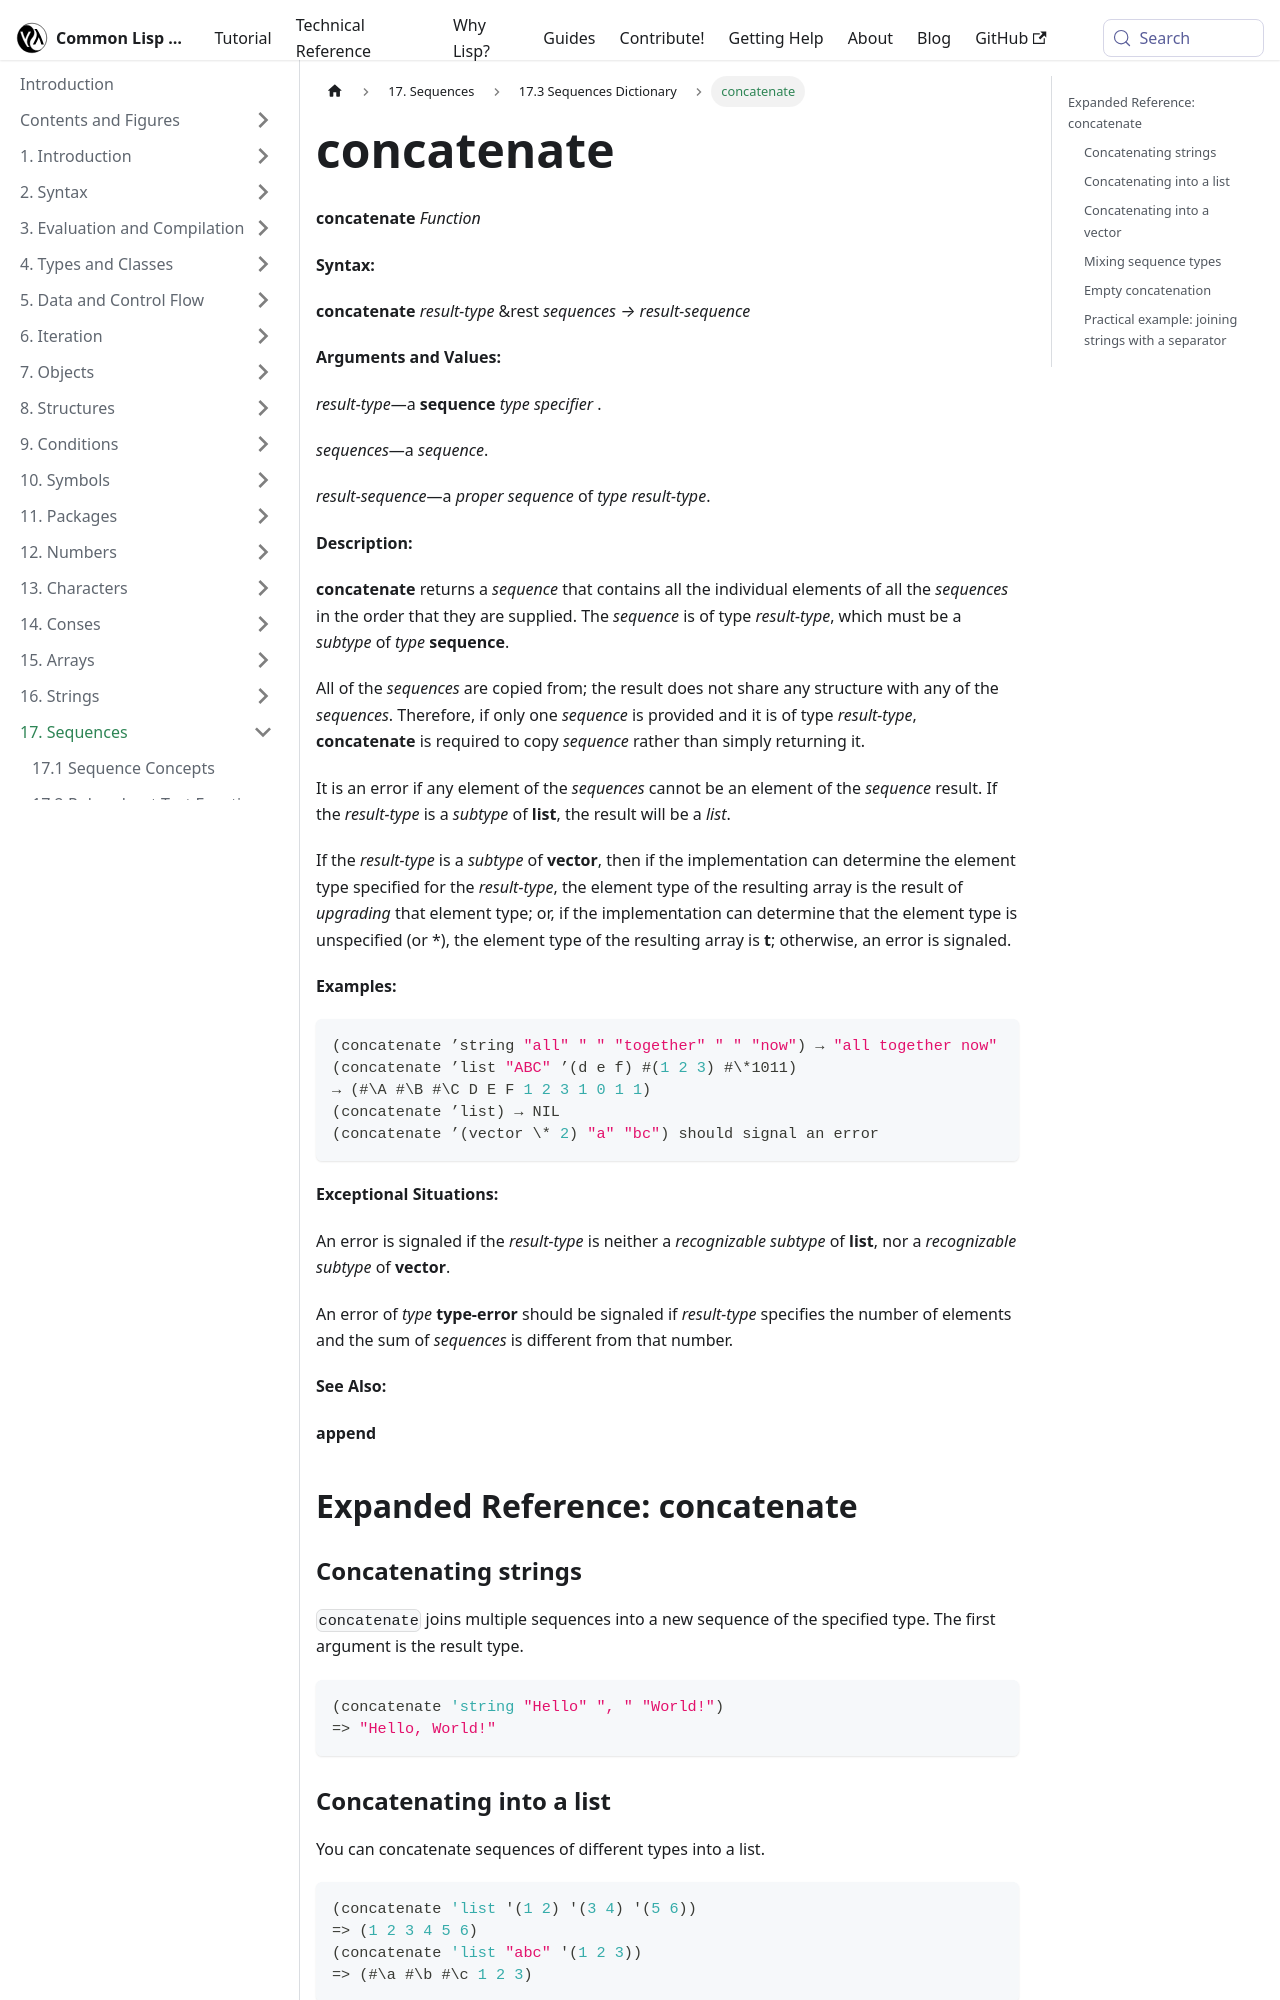

repository: lisp-docs/cl-language-reference · page: chap-17/bh-d-dictionary/concatenate_function.html · generator: docusaurus

---
title: "concatenate"
---

# concatenate

import ConcatenateFunction from './_concatenate_function.md';

<ConcatenateFunction />

## Expanded Reference: concatenate

### Concatenating strings

`concatenate` joins multiple sequences into a new sequence of the specified type. The first argument is the result type.

```lisp
(concatenate 'string "Hello" ", " "World!")
=> "Hello, World!"
```

### Concatenating into a list

You can concatenate sequences of different types into a list.

```lisp
(concatenate 'list '(1 2) '(3 4) '(5 6))
=> (1 2 3 4 5 6)
(concatenate 'list "abc" '(1 2 3))
=> (#\a #\b #\c 1 2 3)
```

### Concatenating into a vector

```lisp
(concatenate 'vector '(a b) #(c d) '(e f))
=> #(A B C D E F)
```
